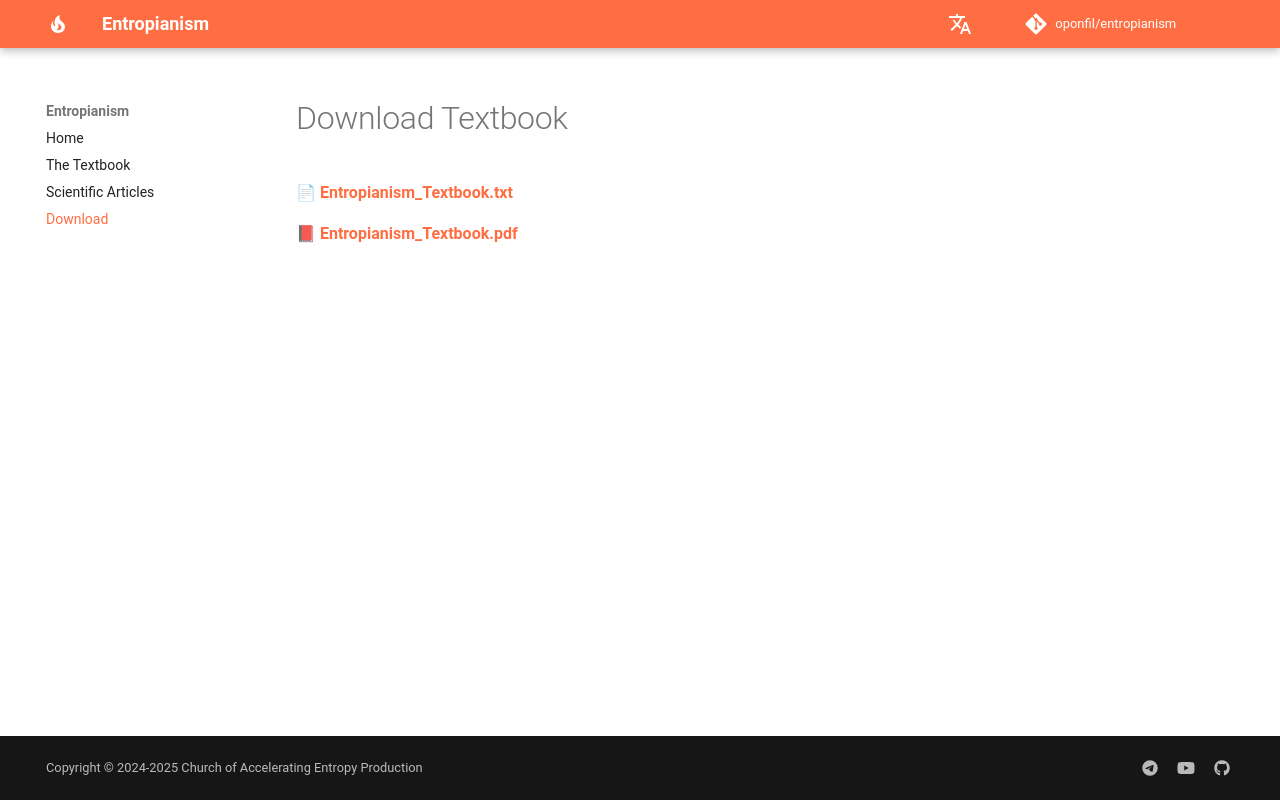

repository: oponfil/entropianism · page: download/index.html · generator: mkdocs

# Download Textbook

📄 [**Entropianism_Textbook.txt**](/Entropianism_Textbook.txt){:download="Entropianism_Textbook.txt"}

📕 [**Entropianism_Textbook.pdf**](/Entropianism_Textbook.pdf){:download="Entropianism_Textbook.pdf"}
